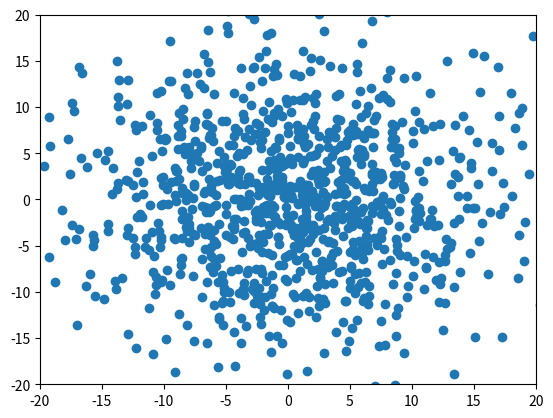
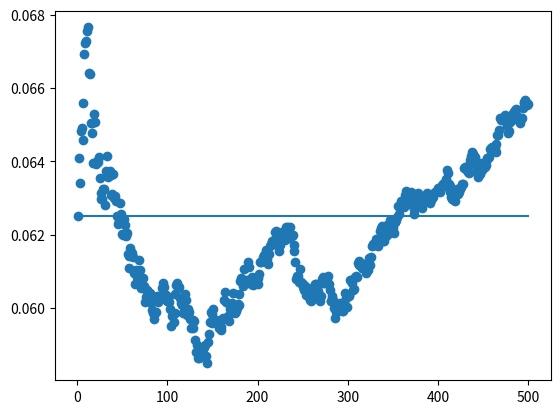

These figures' Python source, in order:
#Libraries
import numpy as np
import matplotlib.pyplot as plt
import time
# Task 1
#You cannot change the range using numpy.random.rand() will always give you a number from 0 to 1.
#We can just multiply it by 2pi 

Random_N_2pi = 2 * np.pi * np.random.rand()

# print(Random_N_2pi) # <- For testing

#Task 2 
#From numpy.org Parameters:

#    d0, d1, …, dnint, optional The dimensions of the returned array, must be non-negative. If no argument is given a single Python float is returned.


#Add documentation and maybe add case where if not an integer give error
def get_random_radian(N):
    radian_array = Random_N_2pi = 2 * np.pi * np.random.rand(N)
    return radian_array



#Task 3
#Task 4



Number_of_Steps = 500
def get_xy_velocities(N):
    random_rad_function = get_random_radian(N)
    random_x_y = np.array([np.cos(random_rad_function) * 0.5, np.sin(random_rad_function) * 0.5])
    return random_x_y

#for N in range(1, 1000):  
    Current_Step = get_xy_velocities(N)
    pos = np.vstack((pos, pos[-1, :] + Current_Step)) # New row = old row plus new step

#print(pos + get_xy_velocities(5))
#Extracting x and y coordinates

#Task_3_x = pos[:,0]
#Task_3_y = pos[:,1]

#Making the figure itself



###################################Remove for testing


#Task 4 


step_size = 0.5
def new_step(N):
    pos = np.zeros([N, 2])
    rand_rad = get_random_radian(N) # To use the same direction for a pair of xy coordinates
    x_values = np.cos(rand_rad) * step_size
    y_values = np.sin(rand_rad) * step_size
    rand_array = np.column_stack([x_values, y_values])
    pos = np.add(pos, rand_array)
    return rand_array



Number_of_Prisoners = 1000

pos=np.zeros([Number_of_Prisoners, 2])
#for i in range(Steps_num):
#    pos = np.add(pos, rand_arr(500))





Task_3_x = pos[:,0]
Task_3_y = pos[:,1]
#Making the figure itself


fig, ax = plt.subplots()
line, = ax.plot([], [], 'o')
ax.set_xlim(-20, 20)
ax.set_ylim(-20,20)


# Show the plot without blocking
plt.show(block=False)

for i in range(Number_of_Steps):
    pos = np.add(pos, new_step(Number_of_Prisoners))
    line.set_data(pos[:, 0], pos[:, 1])



from matplotlib import cm
fig42, ax42 = plt.subplots()




#First to get mean square displacement









def mean_square_displacement_f(j):
    displacement = np.array([])
    for i in range(len(j[:, 0])):
        displacement = np.append(displacement, np.linalg.norm(pos[i, :])**2)
    mean_square_displacement = np.mean(displacement)
    return mean_square_displacement




#print(mean_square_displacement_f(pos))

dcoeff_vs_time = np.zeros([Number_of_Steps,2])



dcoeff_vs_time = np.zeros((Number_of_Steps, 2))
pos = np.zeros([Number_of_Prisoners, 2])
Number_Of_Dimensions = 2
for i in range(Number_of_Steps):
    pos = np.add(pos, new_step(Number_of_Prisoners))
    current_d = mean_square_displacement_f(pos) / (2* Number_Of_Dimensions * (i+1))
    dcoeff_vs_time[i, :] = [i + 1, current_d]


blank_2x2_array = np.zeros((1,2))




x_values_for_task_5 = np.linspace(0, 500, 100)
expected_diffusion_coeff = (step_size**2)/(2*Number_Of_Dimensions* 1) + 0*x_values_for_task_5



print(dcoeff_vs_time)
fig51, ax51 = plt.subplots()
ax51.scatter(dcoeff_vs_time[:,0], dcoeff_vs_time[:,1])
ax51.plot(x_values_for_task_5, expected_diffusion_coeff)

plt.show()
